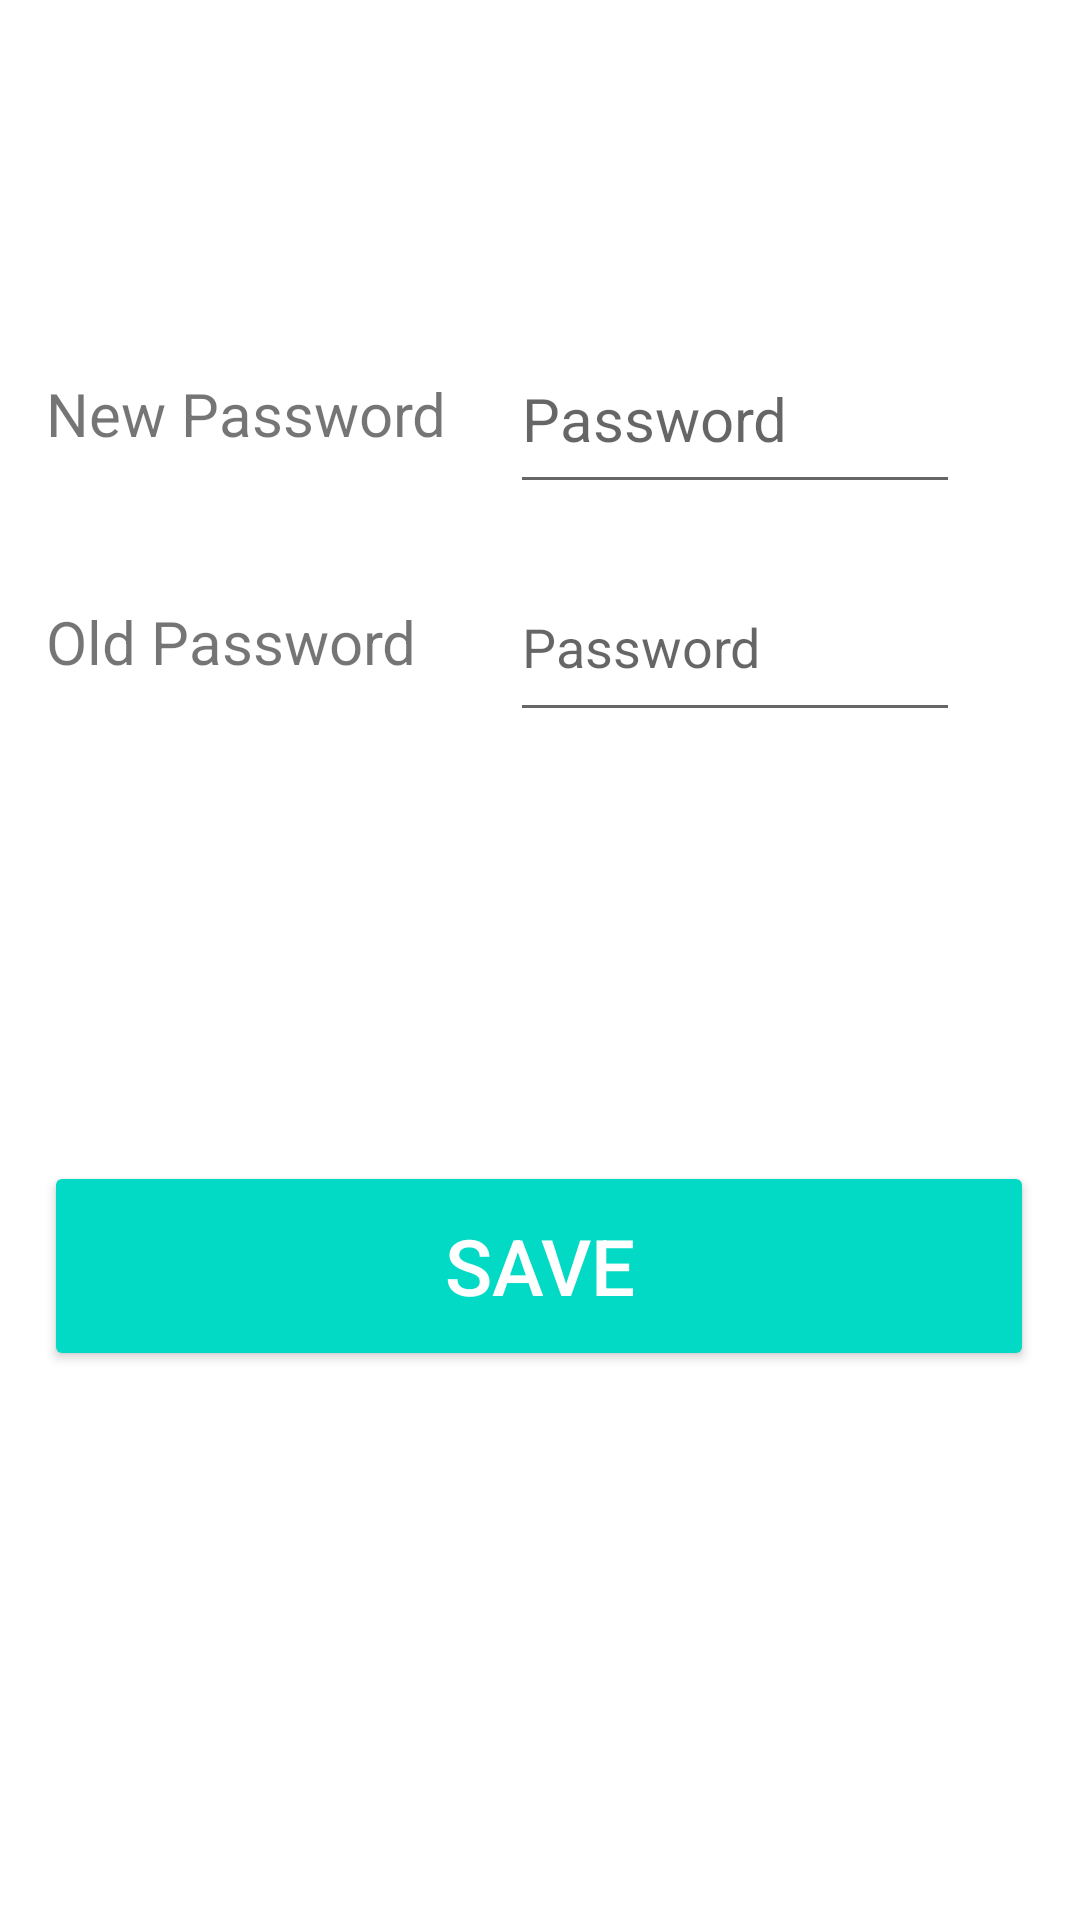

Write the Android layout XML for this screen, with the resource values it uses.
<!-- AndroidManifest.xml: application theme Theme.PhisicalActivityMonitoringApp -->
<!-- res/layout/activity_edit_password.xml -->
<?xml version="1.0" encoding="utf-8"?>
<androidx.constraintlayout.widget.ConstraintLayout xmlns:android="http://schemas.android.com/apk/res/android"
    xmlns:app="http://schemas.android.com/apk/res-auto"
    xmlns:tools="http://schemas.android.com/tools"
    android:layout_width="match_parent"
    android:layout_height="match_parent"
    tools:context=".EditPasswordActivity">

    <TextView
        android:id="@+id/edit_password_label"
        android:layout_width="150dp"
        android:layout_height="60dp"
        android:layout_marginTop="108dp"
        android:gravity="center_vertical"
        android:text="New Password"
        android:textSize="20dp"
        app:layout_constraintEnd_toStartOf="@+id/new_password_edit_text"
        app:layout_constraintHorizontal_bias="0.76"
        app:layout_constraintStart_toStartOf="parent"
        app:layout_constraintTop_toTopOf="parent" />

    <EditText
        android:id="@+id/new_password_edit_text"
        android:layout_width="150dp"
        android:layout_height="60dp"
        android:layout_marginTop="108dp"
        android:layout_marginEnd="40dp"
        android:ems="10"
        android:hint="@string/password"
        android:inputType="textPassword"
        android:textSize="20dp"
        app:layout_constraintEnd_toEndOf="parent"
        app:layout_constraintTop_toTopOf="parent" />

    <Button
        android:id="@+id/save_new_password_button"
        android:layout_width="330dp"
        android:layout_height="70dp"
        android:layout_marginBottom="40dp"
        android:text="@string/save"
        android:backgroundTint="#03dac5"
        android:textColor="#ffffff"
        android:textSize="26dp"
        app:layout_constraintBottom_toBottomOf="parent"
        app:layout_constraintEnd_toEndOf="parent"
        app:layout_constraintHorizontal_bias="0.493"
        app:layout_constraintStart_toStartOf="parent"
        app:layout_constraintTop_toBottomOf="@+id/old_password_label" />

    <TextView
        android:id="@+id/old_password_label"
        android:layout_width="150dp"
        android:layout_height="60dp"
        android:layout_marginTop="16dp"
        android:gravity="center_vertical"
        android:text="Old Password"
        android:textSize="20dp"
        app:layout_constraintEnd_toStartOf="@+id/old_password_edit_text"
        app:layout_constraintHorizontal_bias="0.76"
        app:layout_constraintStart_toStartOf="parent"
        app:layout_constraintTop_toBottomOf="@+id/edit_password_label" />

    <EditText
        android:id="@+id/old_password_edit_text"
        android:layout_width="150dp"
        android:layout_height="60dp"
        android:layout_marginTop="16dp"
        android:layout_marginEnd="40dp"
        android:ems="10"
        android:hint="@string/password"
        android:inputType="textPassword"
        android:minHeight="48dp"
        app:layout_constraintEnd_toEndOf="parent"
        app:layout_constraintTop_toBottomOf="@+id/new_password_edit_text" />
</androidx.constraintlayout.widget.ConstraintLayout>
<!-- resources referenced by this layout -->
<resources>
  <string name="password">Password</string>
  <string name="save">SAVE</string>
  <style name="Theme.PhisicalActivityMonitoringApp" parent="Theme.MaterialComponents.DayNight.NoActionBar">
          
          <item name="colorPrimary">@color/teal_200</item>
          <item name="colorPrimaryVariant">@color/teal_700</item>
          <item name="colorOnPrimary">@color/white</item>
          
          <item name="colorSecondary">@color/purple_200</item>
          <item name="colorSecondaryVariant">@color/purple_500</item>
          <item name="colorOnSecondary">@color/black</item>
          
          <item name="android:statusBarColor">@color/teal_200</item>
          
      </style>
  <!-- not gathered from this repository: default colours our renderer supplied (Android Studio template values) -->
  <color name="purple_200">#FFBB86FC</color>
  <color name="purple_500">#FF6200EE</color>
  <color name="teal_200">#FF03DAC5</color>
  <color name="teal_700">#FF018786</color>
  <color name="black">#FF000000</color>
  <color name="white">#FFFFFFFF</color>
</resources>
